Image classification data set "testdataset" (WSwyft/jetson-inference on GitHub). Class labels (2): microwave not safe, microwave safe.

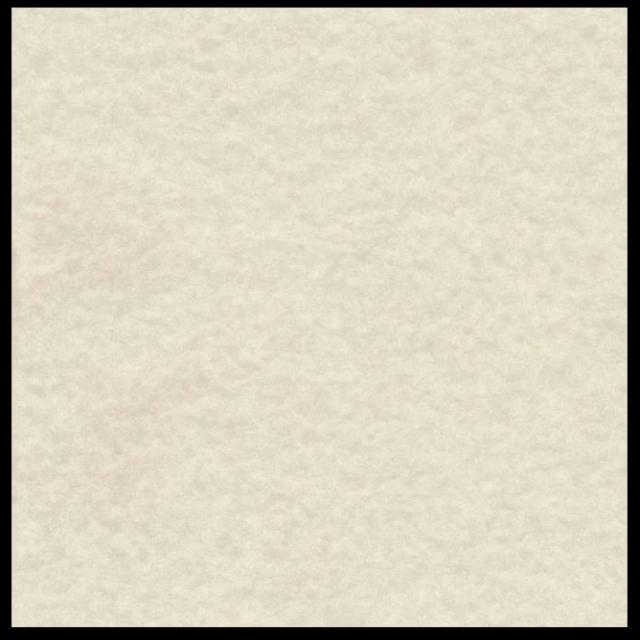
Label: microwave safe

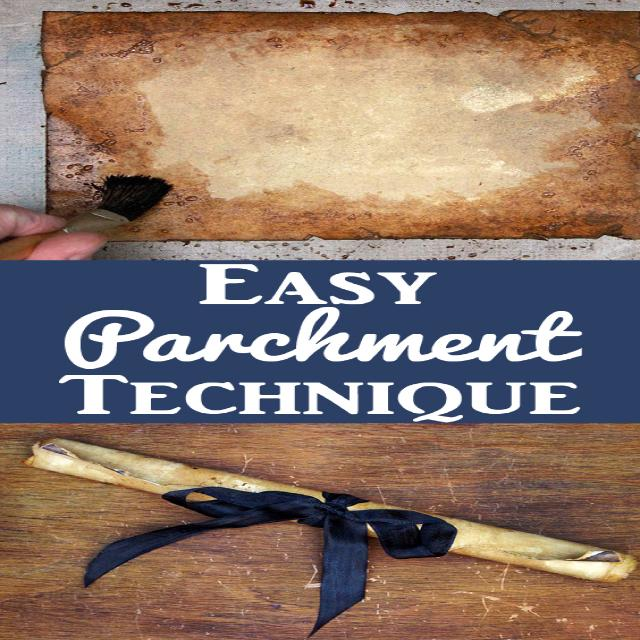
Label: microwave safe

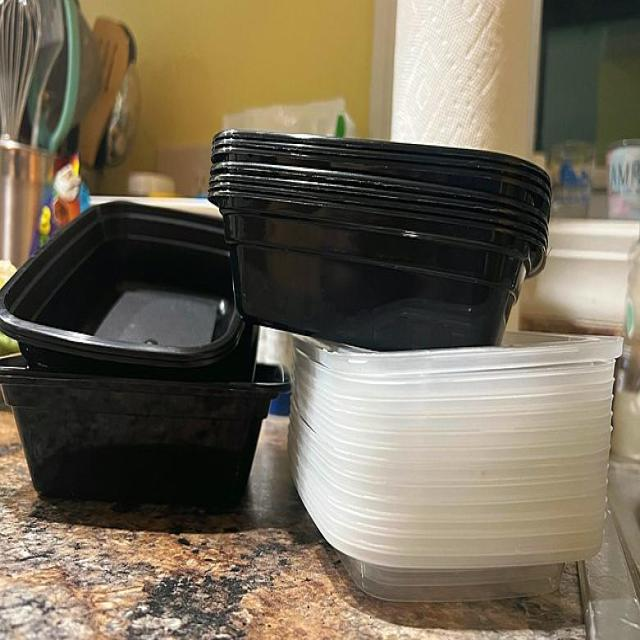
Label: microwave not safe

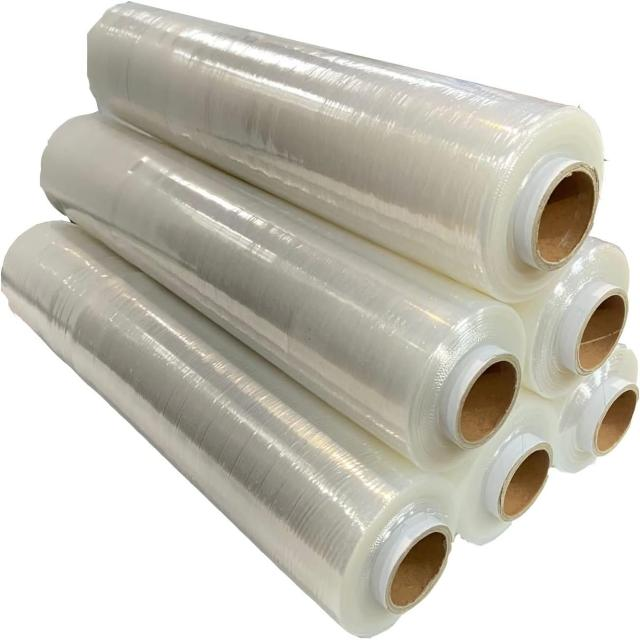
Label: microwave not safe

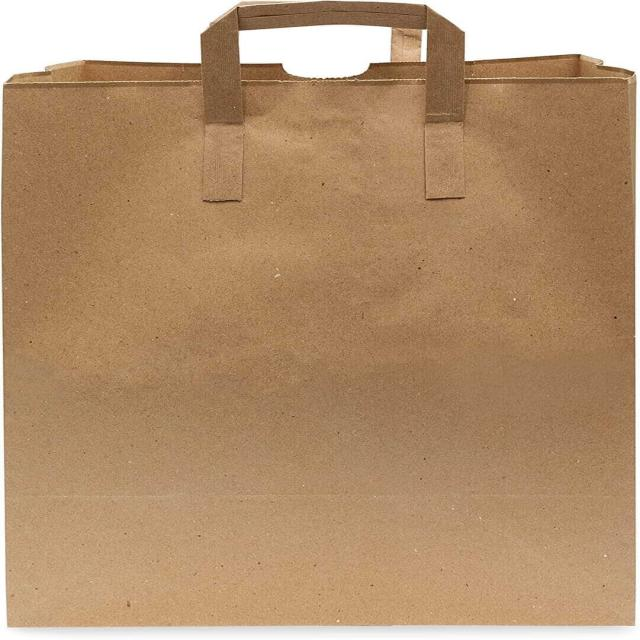
Label: microwave not safe

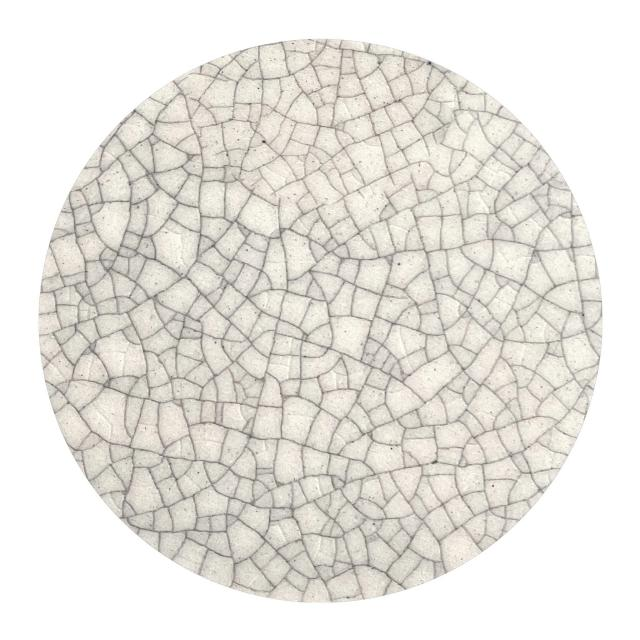
Label: microwave safe
